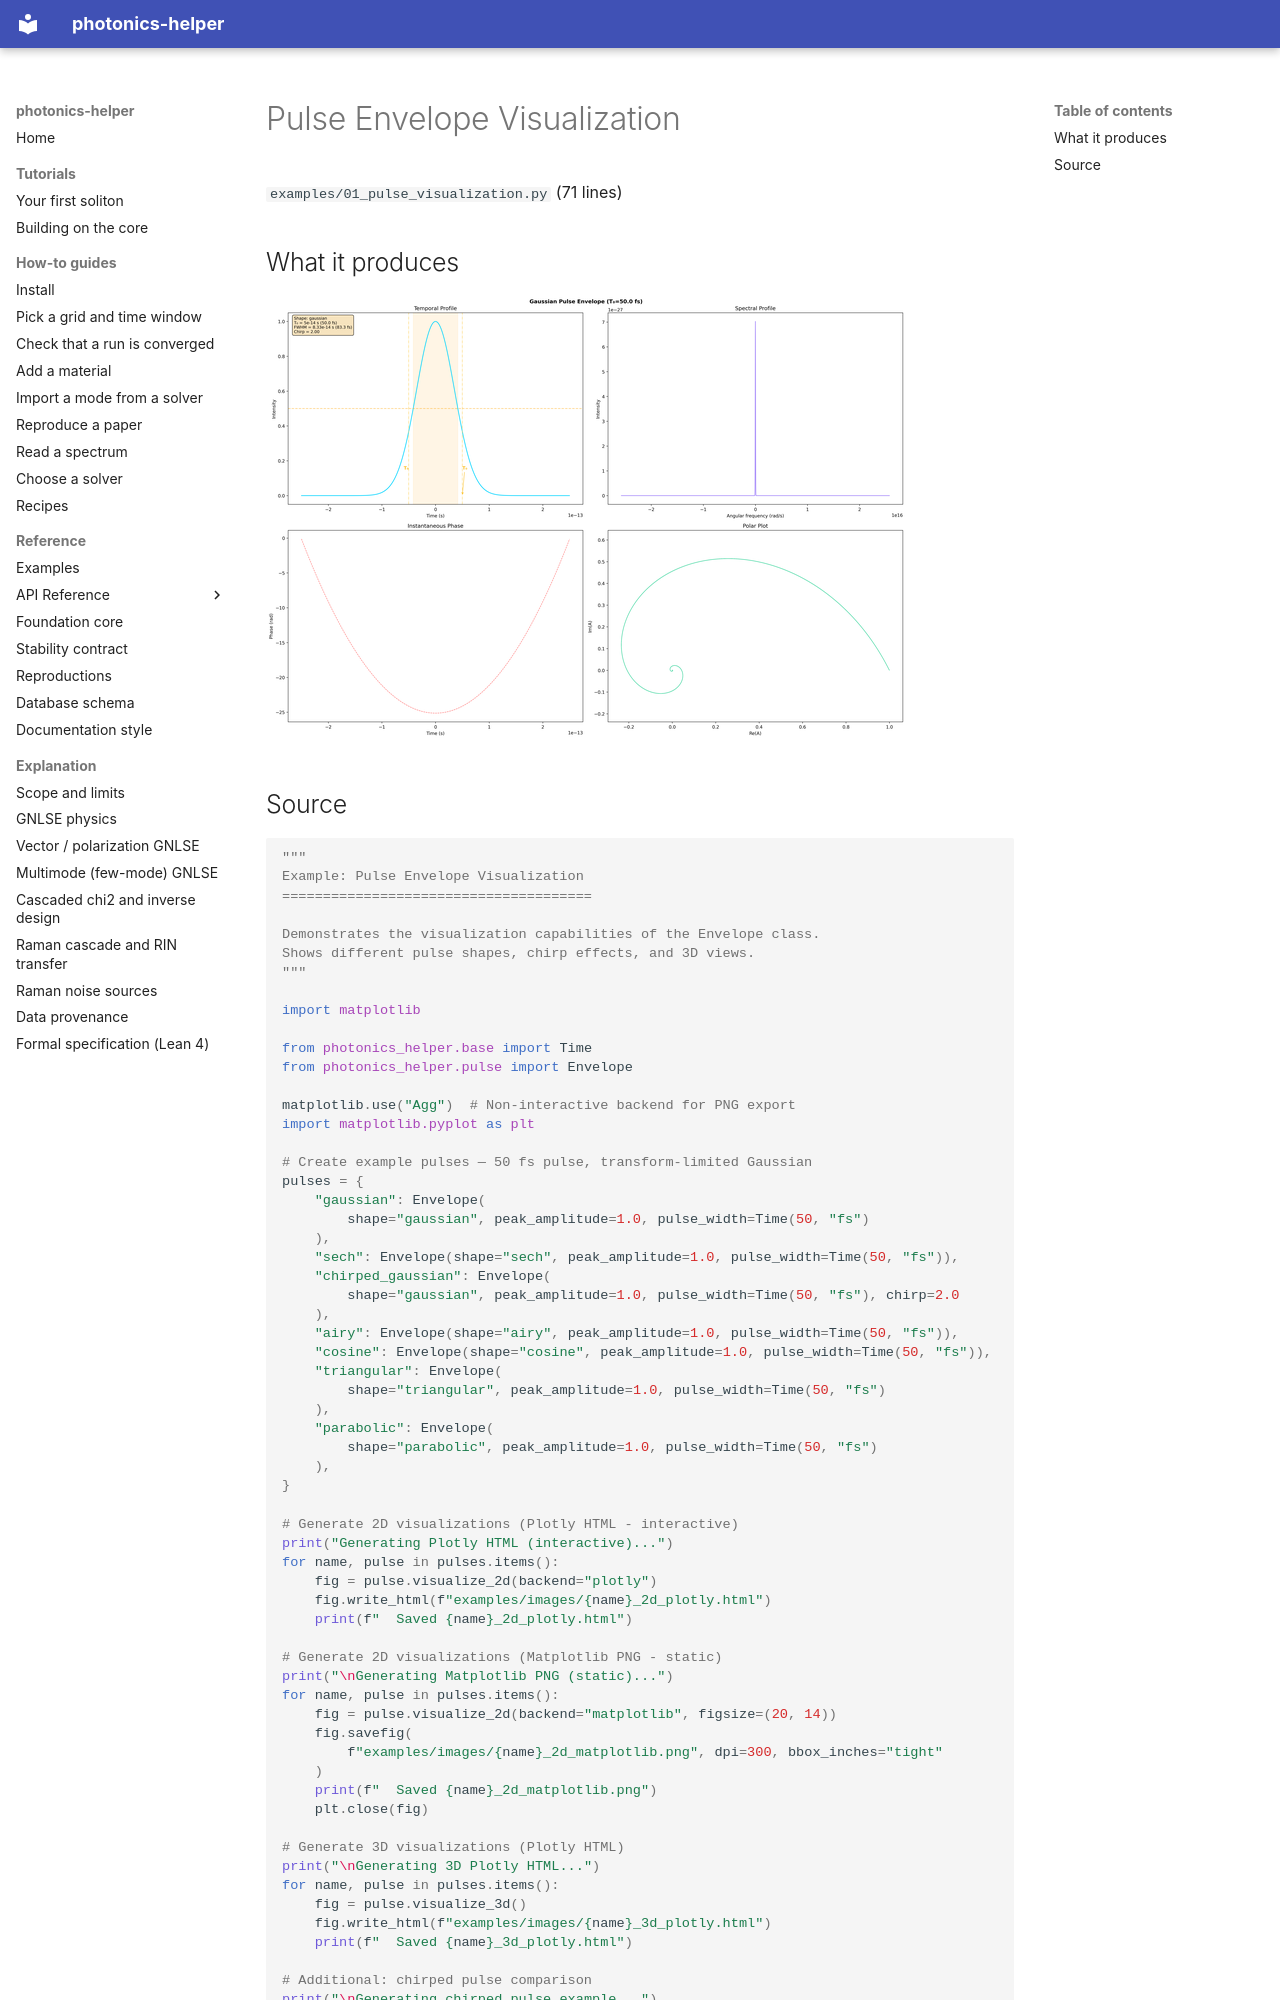

repository: hitaishi2222/photonics_helper · page: examples/01_pulse_visualization/index.html · generator: mkdocs

---
quadrant: reference
---

# Pulse Envelope Visualization

`examples/01_pulse_visualization.py` (71 lines)

## What it produces

![chirped_gaussian_2d_matplotlib.png](img/chirped_gaussian_2d_matplotlib.png)
